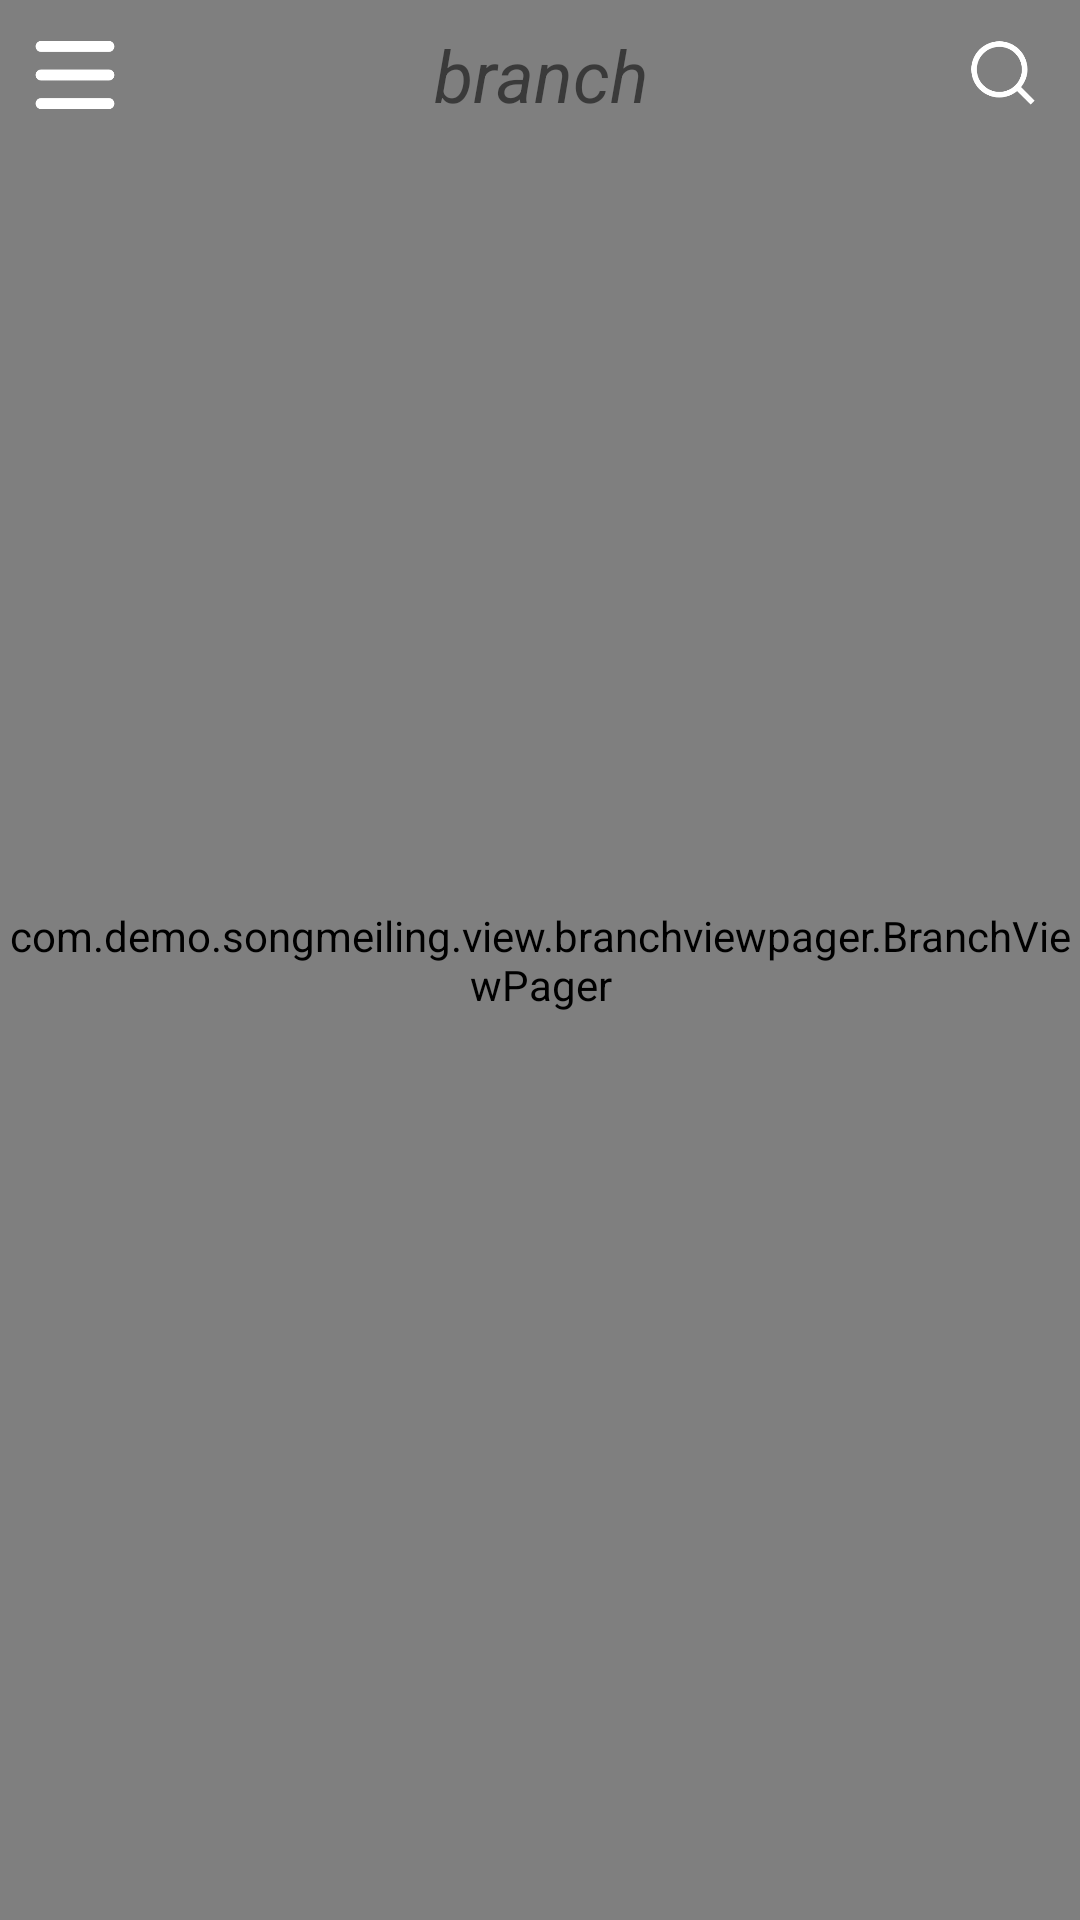

Android layout source for this screen:
<!-- AndroidManifest.xml: activity theme AppTheme.NoActionBar -->
<!-- res/layout/activity_branch_view_pager.xml -->
<?xml version="1.0" encoding="utf-8"?>
<FrameLayout xmlns:android="http://schemas.android.com/apk/res/android"
    xmlns:app="http://schemas.android.com/apk/res-auto"
    android:layout_width="match_parent"
    android:layout_height="match_parent"
    android:clipChildren="false">

    <com.demo.songmeiling.view.branchviewpager.BranchViewPager
        android:id="@+id/viewpager"
        android:layout_width="match_parent"
        android:layout_height="match_parent"
        android:clipChildren="false"
        app:isVertical="true">

    </com.demo.songmeiling.view.branchviewpager.BranchViewPager>


    <Button
        android:id="@+id/buttonPanel"
        android:layout_width="wrap_content"
        android:layout_height="wrap_content"
        android:text="切换方向"
        android:visibility="gone" />

    <LinearLayout
        android:layout_width="match_parent"
        android:layout_height="50dp">

        <ImageView
            android:layout_width="50dp"
            android:layout_height="50dp"
            android:padding="10dp"
            android:src="@drawable/options" />

        <TextView
            android:layout_width="match_parent"
            android:layout_height="match_parent"
            android:layout_weight="1"
            android:gravity="center"
            android:text="@string/app_name_branch"
            android:textSize="24dp"
            android:textStyle="italic" />

        <ImageView
            android:layout_width="50dp"
            android:layout_height="50dp"
            android:padding="10dp"
            android:src="@drawable/search" />
    </LinearLayout>
</FrameLayout>
<!-- resources referenced by this layout -->
<resources>
  <!-- drawable options: png bitmap (drawable, 2852 bytes) -->
  <!-- drawable search: png bitmap (drawable, 5507 bytes) -->
  <string name="app_name_branch">branch</string>
  <style name="AppTheme.NoActionBar">
          <item name="windowActionBar">false</item>
          <item name="windowNoTitle">true</item>
      </style>
</resources>
